4-way image classification set "Coffe_Bean" from GitHub (IkbarSulistio/Coffee-Bean-Roast-Level-Classification); label vocabulary: dark roast, green unroasted, light roast, medium roast.

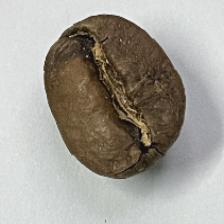
Label: medium roast

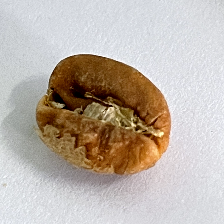
Label: light roast

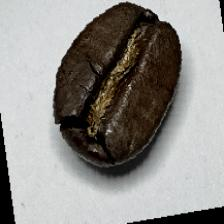
Label: dark roast

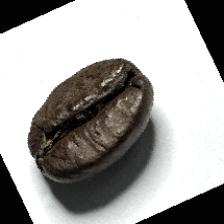
Label: dark roast

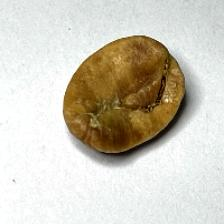
Label: light roast

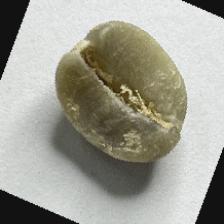
Label: green unroasted
